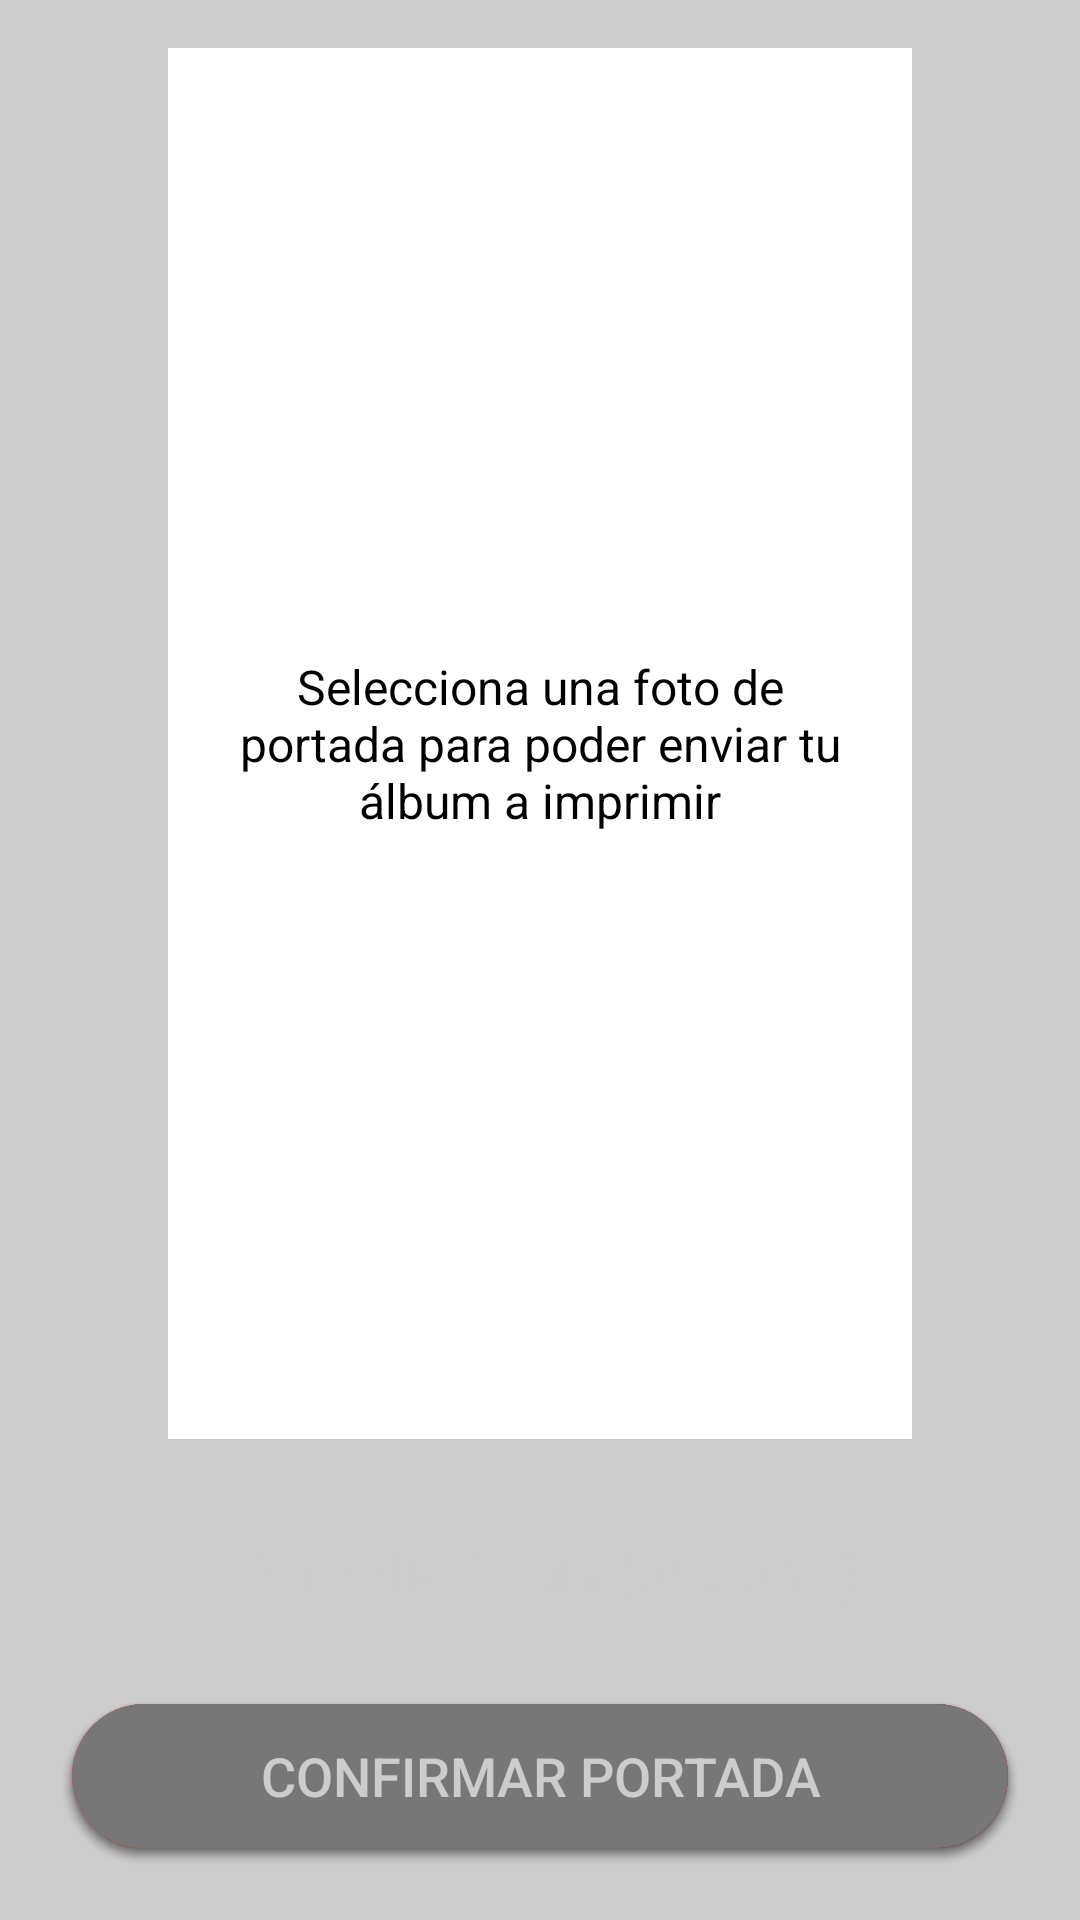

Here is an Android app screen rendered from its layout file. Give the layout XML and the strings, colors and styles it references.
<!-- AndroidManifest.xml: fallback theme Theme.MaterialComponents.DayNight.NoActionBar -->
<!-- res/layout/activity_cover_editor.xml -->
<?xml version="1.0" encoding="utf-8"?>
<android.support.design.widget.CoordinatorLayout
    xmlns:android="http://schemas.android.com/apk/res/android"
    xmlns:tools="http://schemas.android.com/tools"
    android:layout_width="match_parent"
    android:layout_height="match_parent"
    android:fitsSystemWindows="true"
    >

    <RelativeLayout
        android:layout_width="match_parent"
        android:layout_height="match_parent"
        android:background="@color/grey"
        android:padding="@dimen/spacing_medium"
        >

        <ImageView
            android:id="@+id/cover_editor_image"
            android:layout_width="match_parent"
            android:layout_height="match_parent"
            android:layout_above="@+id/cover_editor_title"
            android:layout_marginLeft="@dimen/spacing_xxlarge"
            android:layout_marginRight="@dimen/spacing_xxlarge"
            android:scaleType="centerCrop"
            />

        <TextView
            android:id="@+id/cover_editor_placeholder"
            android:layout_width="match_parent"
            android:layout_height="match_parent"
            android:background="@color/white"
            android:gravity="center"
            android:layout_above="@+id/cover_editor_title"
            android:layout_marginLeft="@dimen/spacing_xxlarge"
            android:layout_marginRight="@dimen/spacing_xxlarge"
            android:padding="@dimen/spacing_medium"
            android:text="Selecciona una foto de portada para poder enviar tu álbum a imprimir"
            android:textColor="@color/black"
            android:textSize="@dimen/text_normal"
            />

        <EditText
            android:id="@+id/cover_editor_title"
            android:layout_width="match_parent"
            android:layout_height="wrap_content"
            android:background="@drawable/white_box"
            android:gravity="center"
            android:hint="Título del álbum (opcional)"
            android:inputType="textNoSuggestions"
            android:layout_above="@+id/cover_editor_dummy_button"
            android:layout_marginBottom="@dimen/spacing_medium"
            android:layout_marginLeft="@dimen/spacing_xxlarge"
            android:layout_marginRight="@dimen/spacing_xxlarge"
            android:layout_marginTop="@dimen/spacing_large"
            android:lines="1"
            android:padding="@dimen/spacing_small"
            android:textColor="@color/black"
            android:textColorHint="@color/grey"
            />

        <android.support.v7.widget.AppCompatButton
            android:id="@+id/cover_editor_dummy_button"
            android:layout_width="match_parent"
            android:layout_height="wrap_content"
            android:background="@drawable/floating_button_normal"
            android:layout_alignParentBottom="true"
            android:layout_margin="@dimen/spacing_small"
            />

        <android.support.v7.widget.AppCompatButton
            android:id="@+id/cover_editor_confirm_button"
            android:layout_width="match_parent"
            android:layout_height="wrap_content"
            android:background="@drawable/gradient_animation"
            android:layout_alignParentBottom="true"
            android:layout_margin="@dimen/spacing_small"
            android:text="Confirmar Portada"
            android:textColor="@color/white"
            android:textSize="@dimen/text_large"
            />

        <android.support.v7.widget.AppCompatButton
            android:id="@+id/cover_editor_disabled_button"
            android:layout_width="match_parent"
            android:layout_height="wrap_content"
            android:background="@drawable/floating_button_disabled"
            android:layout_alignParentBottom="true"
            android:layout_margin="@dimen/spacing_small"
            android:text="Confirmar Portada"
            android:textColor="@color/grey"
            android:textSize="@dimen/text_large"
            />

    </RelativeLayout>

</android.support.design.widget.CoordinatorLayout>
<!-- resources referenced by this layout -->
<resources>
  <color name="black">#000000</color>
  <color name="grey">#CCCCCC</color>
  <color name="white">#FFFFFF</color>
  <dimen name="spacing_large">24dp</dimen>
  <dimen name="spacing_medium">16dp</dimen>
  <dimen name="spacing_small">8dp</dimen>
  <dimen name="spacing_xxlarge">40dp</dimen>
  <dimen name="text_large">18sp</dimen>
  <dimen name="text_normal">16sp</dimen>
  <!-- drawable floating_button_disabled (drawable) -->
  <?xml version="1.0" encoding="utf-8"?>
  <shape xmlns:android="http://schemas.android.com/apk/res/android">
      <solid android:color="@color/grey_darker" />
      <corners android:radius="50dp" />
  </shape>
  <!-- drawable floating_button_normal (drawable) -->
  <?xml version="1.0" encoding="utf-8"?>
  <shape xmlns:android="http://schemas.android.com/apk/res/android"
      android:shape="rectangle">
      <gradient
          android:startColor="@color/primary"
          android:endColor="@color/primary_darkest"
          />
      <corners android:radius="50dp" />
  </shape>
  <color name="grey_darker">#777777</color>
  <color name="primary">#F44336</color>
  <color name="primary_darkest">#B71C1C</color>
  <!-- drawable gradient_frame_1 (drawable) -->
  <?xml version="1.0" encoding="utf-8"?>
  <shape xmlns:android="http://schemas.android.com/apk/res/android"
      android:shape="rectangle">
      <gradient
          android:startColor="@color/material_red_400"
          android:endColor="@color/material_red_900"
          />
      <corners android:radius="50dp" />
  </shape>
  <!-- drawable gradient_frame_2 (drawable) -->
  <?xml version="1.0" encoding="utf-8"?>
  <shape xmlns:android="http://schemas.android.com/apk/res/android"
      android:shape="rectangle">
      <gradient
          android:startColor="@color/material_red_500"
          android:endColor="@color/material_red_800"
          />
      <corners android:radius="50dp" />
  </shape>
  <!-- drawable gradient_frame_3 (drawable) -->
  <?xml version="1.0" encoding="utf-8"?>
  <shape xmlns:android="http://schemas.android.com/apk/res/android"
      android:shape="rectangle">
      <gradient
          android:startColor="@color/material_red_600"
          android:endColor="@color/material_red_700"
          />
      <corners android:radius="50dp" />
  </shape>
  <!-- drawable gradient_frame_4 (drawable) -->
  <?xml version="1.0" encoding="utf-8"?>
  <shape xmlns:android="http://schemas.android.com/apk/res/android"
      android:shape="rectangle">
      <gradient
          android:startColor="@color/material_red_700"
          android:endColor="@color/material_red_600"
          />
      <corners android:radius="50dp" />
  </shape>
  <!-- drawable gradient_frame_5 (drawable) -->
  <?xml version="1.0" encoding="utf-8"?>
  <shape xmlns:android="http://schemas.android.com/apk/res/android"
      android:shape="rectangle">
      <gradient
          android:startColor="@color/material_red_800"
          android:endColor="@color/material_red_500"
          />
      <corners android:radius="50dp" />
  </shape>
  <!-- drawable gradient_frame_6 (drawable) -->
  <?xml version="1.0" encoding="utf-8"?>
  <shape xmlns:android="http://schemas.android.com/apk/res/android"
      android:shape="rectangle">
      <gradient
          android:startColor="@color/material_red_900"
          android:endColor="@color/material_red_400"
          />
      <corners android:radius="50dp" />
  </shape>
  <color name="material_red_400">#EF5350</color>
  <color name="material_red_900">#B71C1C</color>
  <color name="material_red_500">#F44336</color>
  <color name="material_red_800">#C62828</color>
  <color name="material_red_600">#E53935</color>
  <color name="material_red_700">#D32F2F</color>
</resources>
